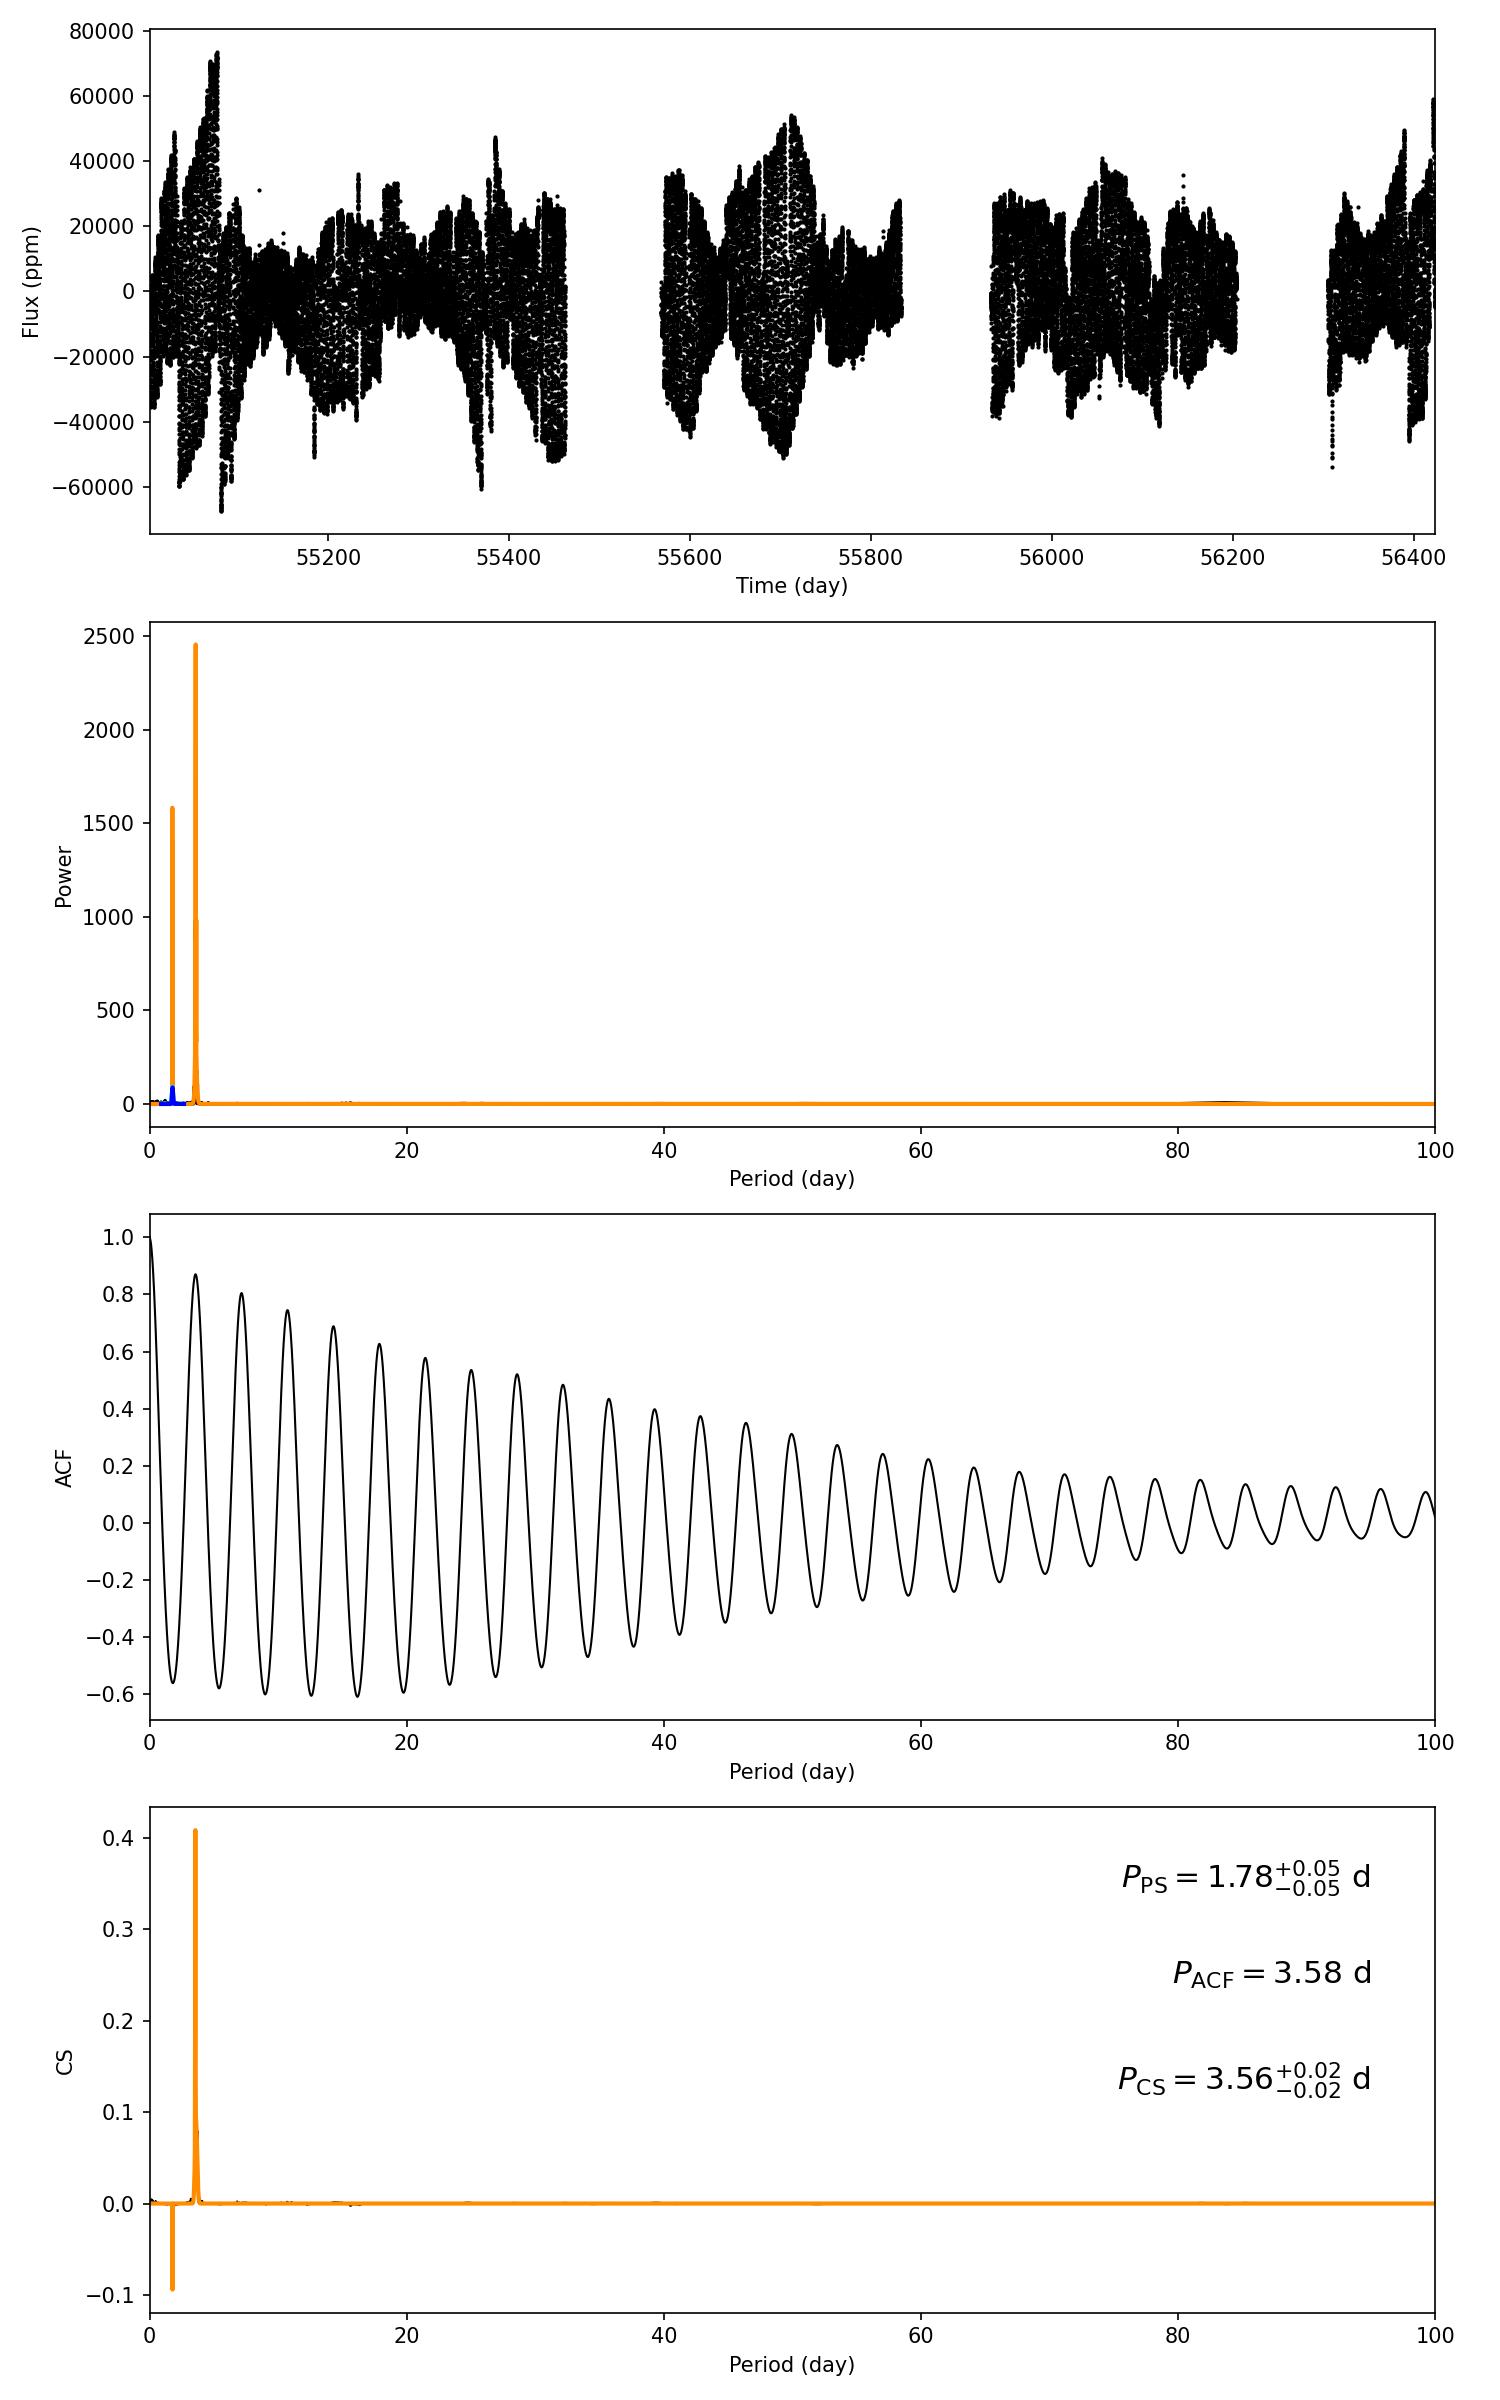

Data behind this chart, as committed beside it:
target_id, prot_ps, prot_acf, prot_cs, e_prot_ps, E_prot_ps, e_prot_acf, E_prot_acf, e_prot_cs, E_prot_cs, sph_ps, sph_acf, sph_cs, e_sph_ps, e_sph_acf, e_sph_cs, h_ps, fa_prob_ps, hacf, gacf, hcs
10417984, 1.782, 3.576, 3.555, 0.05222, 0.05222, -1.0, -1.0, 0.01673, 0.01673, 16466, 16760, 16955, 6662, 6761, 6735, 1116, 0.0, 1.419, 0.8566, 0.3759
